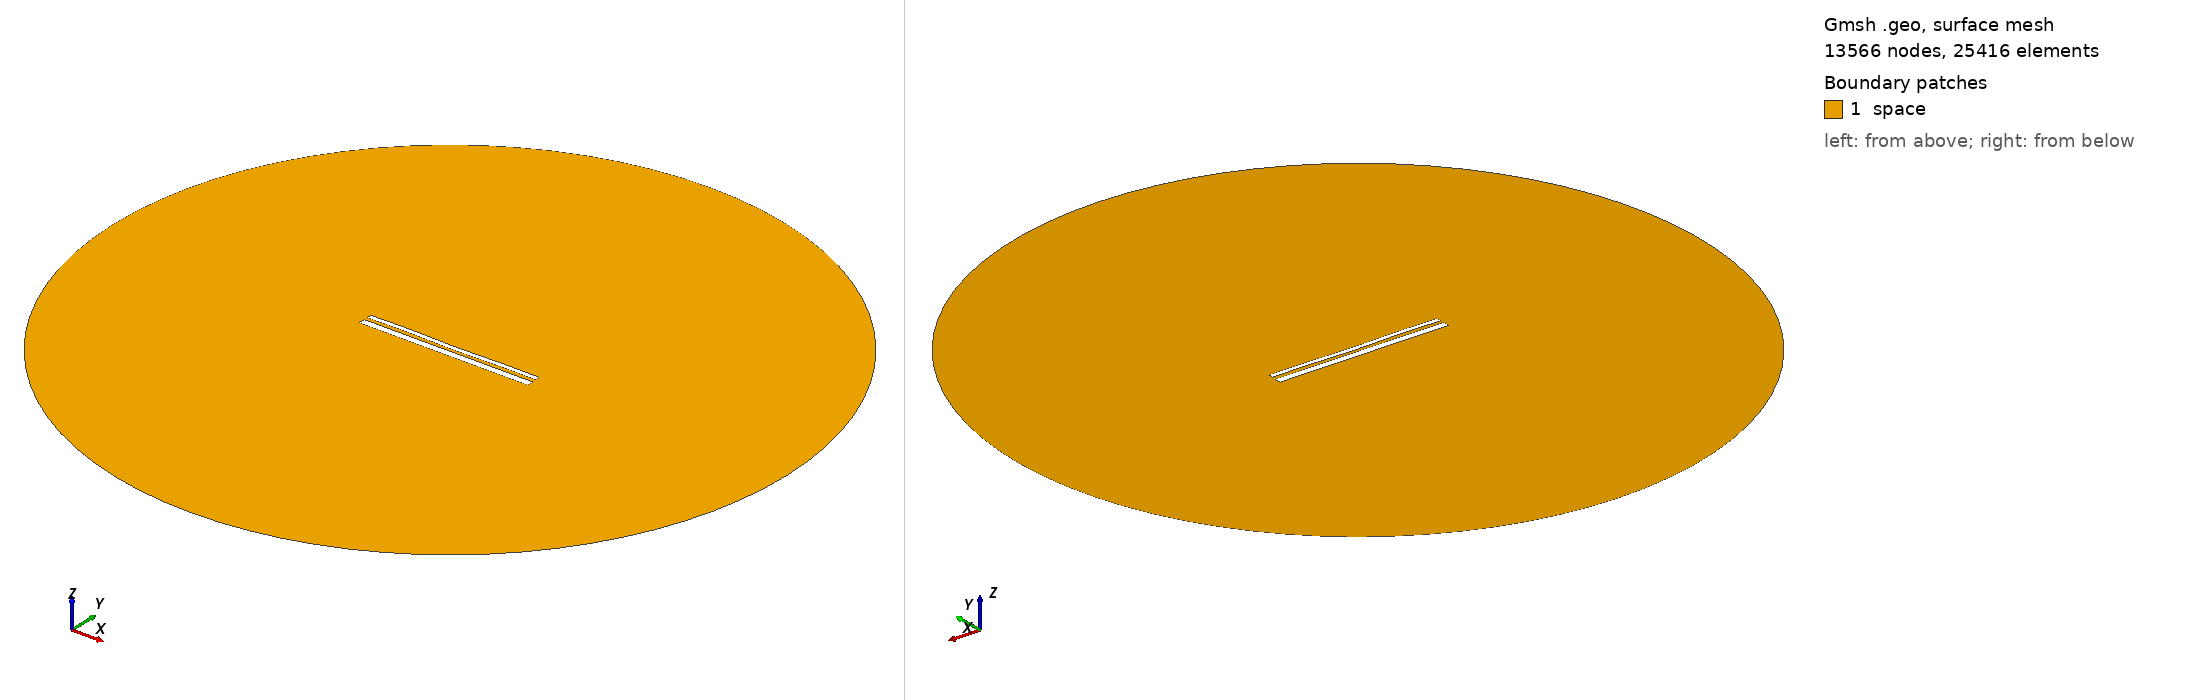

Gmsh geometry script, surface-meshed: 13566 nodes, 25416 surface elements. Boundary patches (legend numbers): 1 space. Left view from above one corner, right view from below the opposite corner. Legend entries are the model's physical surfaces. The drawing asked Gmsh for element sizes between 1% and 20% of the model's largest extent; the script's own settings can give other sizes.

=== 12920.geo (drawn) ===
//---------------------------------------
// Geometry kernel
//---------------------------------------

SetFactory("OpenCASCADE");



//---------------------------------------
// Parameters of the geometry
//---------------------------------------

// Overetch of the upper plate
overetch = 0.5;

// Distance between the plates
distance = 1.5;

// Discretization over the x axis (for the deformation)
nx = 50; 

// Length of the plate
L = 100 - overetch; 

// Number of modes
n = 4; 

// 1st mode coefficient
coeff(1) = 0.07499999999999998;
beta(1) = 0.596864 * 3.1415926535 / L;

// 2nd mode coefficient
coeff(2) = -0.075;
beta(2) = 1.49418 * 3.1415926535 / L;

// 3rd mode coefficient
coeff(3) = 0.07499999999999998;
beta(3) = 2.50025 * 3.1415926535 / L;

// 4th mode coefficient
coeff(4) = 0.15;
beta(4) = 3.49999 * 3.1415926535 / L;



//---------------------------------------
// Upper plate (deformed rectangle)
//---------------------------------------

// Coordiantes of the upper plate
xmin = -50;
xmax = 50 - overetch;

// Height of the upper plate
yheight = 4 - 2 * overetch;

// Indexes of the points
UpperID[] = {};
LowerID[] = {};
LeftID[] = {};
RightID[] = {};

// Point index
p = 1;

// Horizontal edges
For i In {1:nx}
    x = xmin + (i-1)*(xmax - xmin)/(nx-1);

    y_bottom = distance / 2 + overetch;
    For j In {1:n}
        C = (Cosh(beta(j)*L) + Cos(beta(j)*L)) / (Sinh(beta(j)*L) + Sin(beta(j)*L));
        y_bottom  = y_bottom + coeff(j) * (Cosh(beta(j)*(x+50)) - Cos(beta(j)*(x+50)) - C * (Sinh(beta(j)*(x+50)) - Sin(beta(j)*(x+50))));
    EndFor

    y_top = y_bottom + yheight;

    Point(p) = {x, y_top, 0, 1.0};
    UpperID[i] = p;
    p = p + 1;

    Point(p) = {x, y_bottom, 0, 1.0};
    LowerID[i] = p;
    p = p + 1;
EndFor

// Create point lists
UpperPts[] = {}; LowerPts[] = {};
For i In {1:nx}
  UpperPts[] += {UpperID[i]};
  LowerPts[] += {LowerID[i]};
EndFor

// Build splines
Spline(1) = {UpperPts[]};
Spline(2) = {LowerPts[]};
Line(3) = {LowerPts[nx-1], UpperPts[nx-1]};
Line(4) = {LowerPts[0], UpperPts[0]};

// Build the plane surface
Curve Loop(1) = {2, 3, -1, -4};
Plane Surface(1) = {1};



//---------------------------------------
// Lower plate (rectangle)
//---------------------------------------

// Vertices
Point(1001) = {-50, -1, 0, 1.0};
Point(1002) = { 50, -1, 0, 1.0};
Point(1003) = { 50,  -5, 0, 1.0};
Point(1004) = {-50,  -5, 0, 1.0};

// Edges
Line(5) = {1001, 1002};
Line(6) = {1002, 1003};
Line(7) = {1003, 1004};
Line(8) = {1004, 1001};

// Plane surface
Line Loop(2) = {5, 6, 7, 8};
Plane Surface(2) = {2}; 



//---------------------------------------
// Outer (fictious) boundary
//---------------------------------------

// Points
Point(1005) = {0, 0, 0};       // Center
Point(1006) = {200, 0, 0};     // Start point
Point(1007) = {0, 200, 0};     // 90 degrees
Point(1008) = {-200, 0, 0};    // 180 degrees
Point(1009) = {0, -200, 0};    // 270 degrees

// Circle arcs (each needs start, center, end)
Circle(9) = {1006, 1005, 1007};
Circle(10) = {1007, 1005, 1008};
Circle(11) = {1008, 1005, 1009};
Circle(12) = {1009, 1005, 1006};

// Plane surface for the entire domain
Curve Loop(3) = {9, 10, 11, 12};
Surface(3) = {3};

// Subtract the plates from the whole domain to obtain the actual domain where we want to solve the equations
BooleanDifference{ Surface{3}; Delete; }{ Surface{1}; Surface{2}; Delete; }




//---------------------------------------
// Transfinite Lines/Curves
//---------------------------------------

// Set the number of points on the boundaries
r = 7;

// Plates
Transfinite Curve {1, 2} = 50*r Using Progression 1;
Transfinite Curve {3, 4} = 2*r Using Progression 1;
Transfinite Line {5, 7} = 50*r Using Progression 1;
Transfinite Line {6, 8} = 2*r Using Progression 1;

// Outer boundary
Transfinite Line {9, 10, 11, 12} = 20 Using Progression 1;



//---------------------------------------
// Physical groups
//---------------------------------------                

// Physical curves (boundaries)
Physical Line("force_segment", 10) = {2};
Physical Line("upper_plate", 11) = {1, 3, 4};
Physical Line("lower_plate", 12) = {5, 6, 7, 8};
Physical Line("boundary", 20) = {9, 10, 11, 12};

// Physical Surfaces
Physical Surface("space", 30) = {3};



//---------------------------------------
// 6. Generate the Mesh
//---------------------------------------

// 2D mesh generation
Mesh 2;
